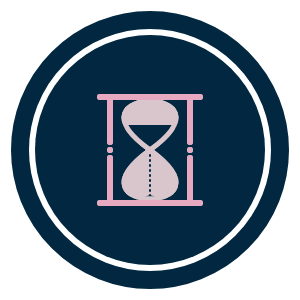
t = 0.00 s
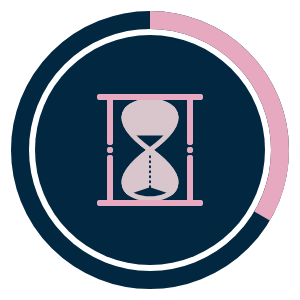
t = 1.00 s
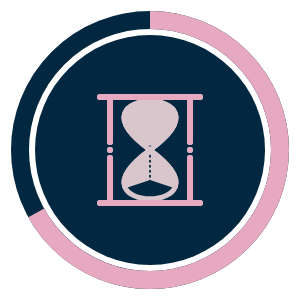
t = 2.00 s
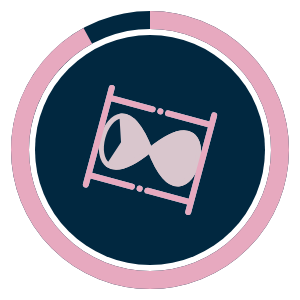
t = 2.75 s
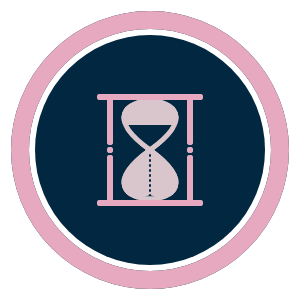
t = 3.00 s
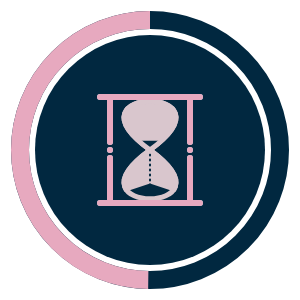
t = 4.50 s

The animated SVG that drew these frames (rendered in a browser with its animation timeline set to each time). Animation: 11 SMIL elements (animate=5,animateTransform=6); one cycle of 6.00 s, repeats indefinitely.

<svg   xmlns="http://www.w3.org/2000/svg"
   xmlns:xlink="http://www.w3.org/1999/xlink" width="300" height="300"
   >

    <!-- outer circle animation with dashoffset-->
    <g>
        <circle stroke="#012840" cx="150" cy="150" r="130" fill="none" stroke-width="18px" />
        <circle cx="150" cy="150" r="115" fill="#012840" />
        <path stroke="#e7a9bf" stroke-dasharray="820" stroke-dashoffset="820" stroke-width="18px" fill="none"
            d="M150, 150 m0, -130 a130, 130 0 0, 1 0,260 a130, 130 0 0,1 0,-260">
            <animate attributeName="stroke-dashoffset" dur="6s" to="-820" repeatCount="indefinite" />
        </path>
    </g>

    <!--hourglass image-->
    <g>
        <path id="hourglass" d="M150,150 C60,85 240,85 150,150 C60,215 240,215 150,150 Z"
            style="stroke: #D9C6CD; stroke-width:5; fill:#D9C6CD">
            <animateTransform xlink:href="#hourglass" attributeName="transform" type="rotate" dur="3s"
                values="0 150 150; 0 150 150; 180 150 150" repeatCount="indefinite" keytimes=" 0; 0.8; 1"/>
            </path>

        <path id="frame"
            d="M100,97 L200, 97 M100,203 L200,203 M110,97 L110,142 M110,158 L110,200 M190,97 L190,142 M190,158 L190,200 M110,150 L110,150 M190,150 L190,150"
            style="stroke:lightblue; stroke-width:6; stroke-linecap:round">
            <animateTransform xlink:href="#frame" attributeName="transform" type="rotate" dur="3s"
                values="0 150 150; 0 150 150; 180 150 150" repeatCount="indefinite" keytimes=" 0; 0.8; 1"/>
        </path>
    </g>

    <!--the sand-->
    <g>
        <!--upper sand-->
        <polygon id="upper" points="120,125 180,125 150,147" fill="#012840">
            <animate attributeName="points" dur="3s"
                values="120,125 180,125 150,147; 150,150 150,150 150,150; 150,150 150,150 150,150" keytimes="0; 0.8; 1"
                repeatCount="indefinite" />
        </polygon>
        <!--falling sand-->
        <path id="line" stroke-linecap="round" stroke-dasharray="1,4" stroke-dashoffset="200.00" stroke="#012840"
            stroke-width="2" d="M150,150 L150,198">
            <animate attributeName="stroke-dashoffset" from="200" to="1.00" dur="3s" repeatCount="indefinite" />
            <!--making it vanish-->
            <animate attributeName="d" dur="3s" to=""
                values="M150,150 L150,198; M150,150 L150,198; M150,198 L150,198; M150,198 L150,198"
                keytimes="0; 0.65; 0.9; 1" repeatCount="indefinite" />
            <!--last drop-->
            <animate attributeName="stroke" dur="3s" keytimes="0; 0.65; 0.9; 1"
                values="#012840; #012840; transparent; transparent" repeatCount="indefinite" />
        </path>

    </g>

    <g id="lower">
        <path d="M150,180 L180,190 A28,10 0 1,1 120,190 L150,180 Z" stroke="transparent" stroke-width="5"
            fill="#012840">
            <animateTransform attributeName="transform" type="translate" keytimes="0; 0.65; 1" values="0 15; 0 0; 0 0"
                dur="3s" repeatCount="indefinite" />
        </path>
        <animateTransform xlink:href="#lower" attributeName="transform" type="rotate" dur="3s"
            values="0 150 150; 0 150 150; 180 150 150" repeatCount="indefinite" keytimes=" 0; 0.8; 1" />
    </g>

    <!--lower hourglass and frame overlay so you don't see the sand outside-->
    <g>
        <path d="M150,150 C60,85 240,85 150,150 C60,215 240,215 150,150 Z"
            style="stroke: #D9C6CD; stroke-width:5; fill:none">
            <animateTransform attributeName="transform" type="rotate" dur="3s"
                values="0 150 150; 0 150 150; 180 150 150" repeatCount="indefinite" keytimes=" 0; 0.8; 1" />
        </path>

        <path
            d="M100,97 L200, 97 M100,203 L200,203 M110,97 L110,142 M110,158 L110,200 M190,97 L190,142 M190,158 L190,200 M110,150 L110,150 M190,150 L190,150"
            style="stroke:#e7a9bf; stroke-width:6; stroke-linecap:round">

            <animateTransform attributeName="transform" type="rotate" dur="3s"
                values="0 150 150; 0 150 150; 180 150 150" repeatCount="indefinite" keytimes=" 0; 0.8; 1" />
        </path>
    </g>

</svg>